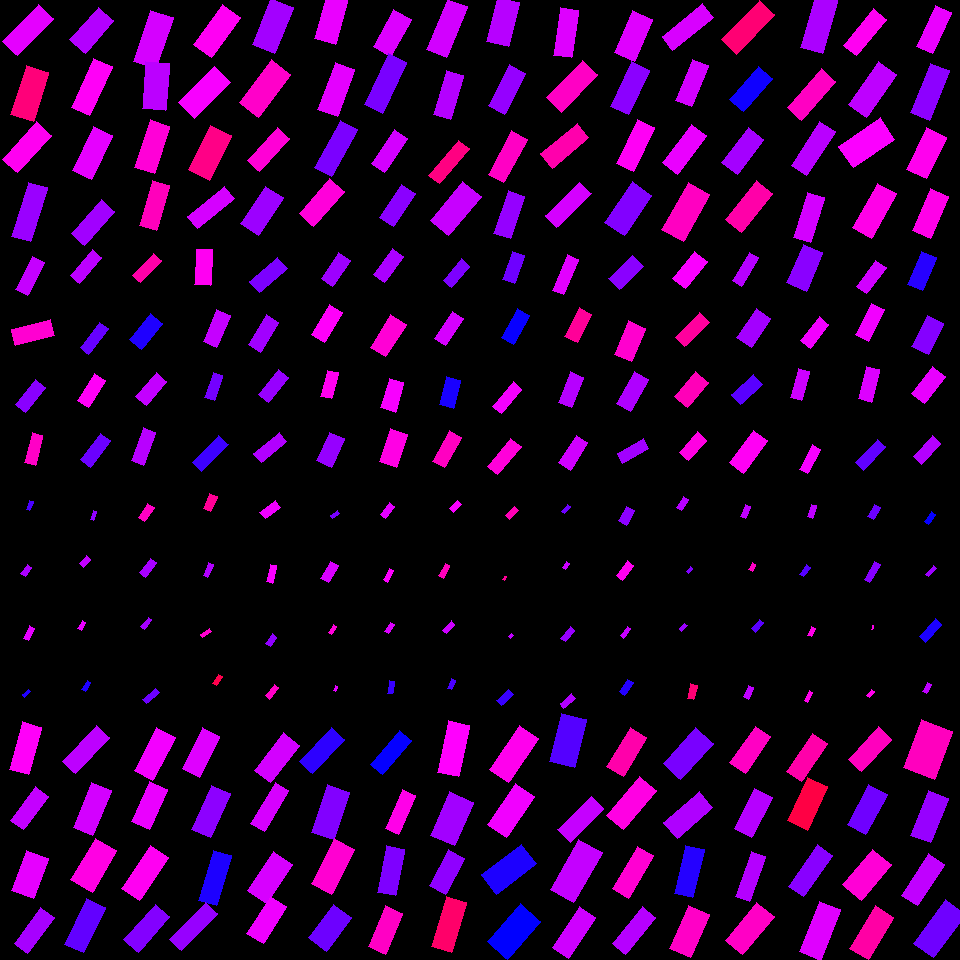

Source data for this figure (header and first rows):
, angleRotated, color, length, logWidthLengthRatio, x, y, centerX, centerY, width, lengthRotatedProjectX, widthRotatedProjectX, lengthRotatedProjectY, widthRotatedProjectY, vertexRightBottom, vertexRightTop, vertexLeftBottom, vertexLeftTop
0, 2.337, 0.8166, 51.37, -0.8918, 27.9, 29.98, 30, 30, 21.06, -35.63, 15.17, 37.01, -14.6, (17, 55), (2, 41), (53, 18), (38, 4)
1, 1.875, 0.9204, 51.13, -0.7872, 29.64, 93.47, 30, 90, 23.27, -15.31, 22.2, 48.79, -6.966, (33, 121), (10, 114), (48, 72), (26, 65)
2, 2.296, 0.8423, 50.39, -0.9031, 27.03, 147.2, 30, 150, 20.43, -33.42, 15.29, 37.72, -13.55, (17, 172), (2, 159), (51, 135), (36, 121)
3, 1.877, 0.7679, 56.74, -1.087, 29.45, 212, 30, 210, 19.14, -17.09, 18.25, 54.11, -5.763, (30, 241), (11, 236), (47, 187), (28, 182)
4, 2.286, 0.7837, 42.93, -0.7558, 91.61, 30.3, 90, 30, 20.16, -28.15, 15.22, 32.4, -13.22, (85, 53), (69, 39), (113, 20), (98, 7)
5, 1.993, 0.8379, 54.03, -0.9975, 91.93, 86.88, 90, 90, 19.93, -22.12, 18.18, 49.3, -8.157, (89, 115), (71, 107), (112, 66), (93, 58)
6, 2.024, 0.8175, 48.83, -0.8564, 92.46, 153.1, 90, 150, 20.74, -21.37, 18.65, 43.91, -9.074, (91, 179), (72, 170), (112, 135), (93, 126)
7, 2.301, 0.7725, 44.75, -0.932, 92.71, 222.5, 90, 210, 17.62, -29.83, 13.13, 33.35, -11.75, (84, 245), (71, 233), (114, 211), (101, 199)
8, 1.901, 0.8064, 53.88, -0.8197, 153.4, 39.4, 150, 30, 23.74, -17.48, 22.45, 50.97, -7.701, (155, 68), (133, 61), (173, 17), (150, 10)
9, 1.647, 0.7892, 47.26, -0.7019, 155.8, 86.32, 150, 90, 23.42, -3.589, 23.36, 47.12, -1.779, (165, 110), (142, 108), (169, 63), (145, 61)
10, 1.888, 0.8591, 49.96, -0.8871, 152.4, 146.6, 150, 150, 20.58, -15.6, 19.55, 47.46, -6.425, (154, 173), (134, 167), (169, 126), (150, 119)
11, 1.855, 0.8777, 46.5, -0.9483, 154.2, 205.7, 150, 210, 18.02, -13.02, 17.3, 44.64, -5.045, (156, 230), (139, 225), (169, 185), (152, 180)
12, 2.186, 0.8406, 49.73, -0.8072, 216.7, 31.05, 210, 30, 22.18, -28.72, 18.11, 40.6, -12.81, (211, 57), (193, 44), (240, 17), (222, 4)
13, 2.362, 0.8292, 51.1, -0.8041, 204.7, 92.59, 210, 90, 22.87, -36.34, 16.07, 35.92, -16.26, (194, 118), (178, 102), (230, 82), (214, 66)
14, 2.039, 0.912, 49.55, -0.7311, 210, 152.6, 210, 150, 23.85, -22.38, 21.28, 44.21, -10.77, (209, 180), (188, 169), (231, 135), (210, 125)
15, 2.458, 0.8064, 47.48, -1.114, 211.2, 207.8, 210, 210, 15.58, -36.82, 9.84, 29.99, -12.08, (197, 228), (187, 216), (234, 198), (224, 186)
16, 1.951, 0.7738, 49.69, -0.7084, 272.7, 25.6, 270, 30, 24.47, -18.45, 22.72, 46.13, -9.087, (274, 53), (252, 44), (293, 7), (270, -2)
17, 2.221, 0.8685, 53.85, -0.8149, 264.9, 88.63, 270, 90, 23.84, -32.61, 18.97, 42.86, -14.43, (258, 117), (239, 102), (290, 74), (271, 59)
18, 2.31, 0.8596, 44.49, -1.028, 268.5, 149.5, 270, 150, 15.91, -29.97, 11.76, 32.88, -10.71, (259, 171), (247, 160), (289, 138), (277, 127)
19, 2.158, 0.7692, 45.21, -0.7589, 262.2, 210.7, 270, 210, 21.17, -25.06, 17.62, 37.64, -11.73, (258, 235), (240, 223), (283, 197), (265, 186)
20, 1.841, 0.8196, 46.24, -0.7677, 331, 19.54, 330, 30, 21.46, -12.35, 20.68, 44.56, -5.731, (335, 44), (314, 38), (347, 0), (326, -5)
21, 1.927, 0.8157, 50.6, -0.8877, 336.4, 89.39, 330, 90, 20.83, -17.63, 19.52, 47.43, -7.256, (337, 116), (317, 109), (354, 69), (335, 62)
22, 2.068, 0.7474, 53.3, -1.011, 336, 148.7, 330, 150, 19.4, -25.42, 17.06, 46.85, -9.253, (331, 176), (314, 167), (357, 129), (340, 120)
23, 2.292, 0.8572, 46.22, -0.8643, 321.9, 202.7, 330, 210, 19.48, -30.51, 14.63, 34.72, -12.86, (313, 226), (299, 213), (344, 191), (329, 178)
24, 2.085, 0.8106, 42.48, -0.7438, 392.3, 32.84, 390, 30, 20.19, -20.89, 17.58, 36.99, -9.928, (390, 56), (373, 46), (411, 19), (393, 9)
25, 2.009, 0.7461, 56.3, -1.007, 385.5, 83.73, 390, 90, 20.56, -23.87, 18.62, 50.99, -8.716, (382, 113), (364, 104), (406, 62), (388, 53)
26, 2.157, 0.8047, 40.62, -0.9388, 389.6, 151, 390, 150, 15.89, -22.49, 13.23, 33.83, -8.795, (384, 172), (371, 163), (407, 138), (394, 129)
27, 2.147, 0.7573, 40.15, -0.8897, 397.8, 205.5, 390, 210, 16.49, -21.89, 13.83, 33.66, -8.992, (393, 226), (379, 217), (415, 193), (401, 184)
28, 1.952, 0.8042, 55.05, -0.9333, 447.2, 27.58, 450, 30, 21.65, -20.5, 20.09, 51.09, -8.063, (446, 57), (426, 49), (467, 6), (447, -1)
29, 1.864, 0.7845, 45.64, -0.9616, 448.7, 94.75, 450, 90, 17.45, -13.17, 16.71, 43.7, -5.035, (450, 119), (433, 114), (463, 75), (446, 70)
30, 2.277, 0.9151, 46.1, -1.243, 449, 161.9, 450, 150, 13.3, -29.93, 10.12, 35.06, -8.635, (439, 183), (428, 175), (469, 148), (458, 140)
31, 2.263, 0.7974, 50.91, -0.7706, 455.7, 208.9, 450, 210, 23.56, -32.49, 18.14, 39.2, -15.03, (448, 235), (430, 220), (481, 196), (462, 181)
32, 1.821, 0.7867, 45.72, -0.6938, 503, 21.77, 510, 30, 22.85, -11.32, 22.14, 44.3, -5.656, (508, 46), (486, 41), (519, 2), (497, -3)
33, 2.059, 0.7643, 45.55, -0.8885, 507, 89.5, 510, 90, 18.73, -21.38, 16.54, 40.22, -8.794, (504, 114), (488, 105), (525, 73), (509, 64)
34, 2.065, 0.8716, 49.41, -1.042, 507.6, 156.9, 510, 150, 17.44, -23.42, 15.35, 43.51, -8.265, (503, 182), (488, 174), (527, 139), (511, 130)
35, 1.894, 0.7644, 44.6, -0.9314, 509.4, 214.7, 510, 210, 17.57, -14.17, 16.66, 42.29, -5.584, (510, 238), (493, 233), (524, 196), (508, 190)
36, 1.707, 0.8118, 48.37, -0.9928, 565.8, 32.78, 570, 30, 17.92, -6.55, 17.76, 47.92, -2.427, (571, 57), (553, 55), (578, 10), (560, 7)
37, 2.34, 0.8715, 51.88, -0.941, 572.1, 86.4, 570, 90, 20.24, -36.08, 14.55, 37.27, -14.08, (561, 112), (546, 97), (597, 74), (582, 60)
38, 2.446, 0.8872, 47.77, -0.9567, 564.7, 145.7, 570, 150, 18.35, -36.68, 11.76, 30.6, -14.09, (552, 168), (540, 153), (588, 137), (577, 123)
39, 2.365, 0.8054, 47.98, -1.065, 568.3, 204.8, 570, 210, 16.54, -34.22, 11.6, 33.64, -11.8, (556, 227), (545, 215), (591, 193), (579, 182)
40, 1.98, 0.8126, 45.5, -0.7312, 633.2, 35.88, 630, 30, 21.9, -18.11, 20.09, 41.74, -8.718, (634, 61), (614, 52), (652, 19), (632, 10)
41, 2.004, 0.7579, 49.15, -0.9029, 630.1, 88.37, 630, 90, 19.93, -20.64, 18.08, 44.61, -8.368, (628, 114), (610, 106), (649, 70), (631, 61)
42, 2.016, 0.8396, 48.88, -0.9605, 635.7, 145.4, 630, 150, 18.71, -21.06, 16.88, 44.12, -8.059, (633, 171), (616, 163), (654, 127), (637, 119)
43, 2.17, 0.7521, 49.01, -0.7299, 628.4, 208.7, 630, 210, 23.62, -27.64, 19.51, 40.47, -13.32, (624, 235), (604, 222), (651, 195), (632, 181)
44, 2.457, 0.8079, 52.11, -1.11, 687.7, 27.08, 690, 30, 17.18, -40.37, 10.87, 32.96, -13.31, (672, 50), (662, 36), (713, 17), (702, 3)
45, 1.968, 0.8052, 44.77, -0.9847, 692, 82.93, 690, 90, 16.72, -17.33, 15.42, 41.28, -6.473, (691, 106), (675, 100), (708, 65), (692, 59)
46, 2.217, 0.8198, 48.15, -0.9182, 684.4, 149.2, 690, 150, 19.22, -29, 15.35, 38.44, -11.58, (677, 174), (662, 162), (706, 135), (691, 124)
47, 2.081, 0.8732, 54.06, -0.7822, 685.9, 212.3, 690, 210, 24.73, -26.42, 21.58, 47.17, -12.08, (683, 241), (661, 229), (709, 194), (688, 182)
48, 2.333, 0.9245, 55.11, -0.9262, 748, 27.37, 750, 30, 21.83, -38.05, 15.79, 39.87, -15.07, (736, 54), (721, 39), (774, 14), (759, 0)
49, 2.281, 0.6767, 44.23, -0.8874, 750.8, 89.01, 750, 90, 18.21, -28.83, 13.81, 33.55, -11.87, (743, 111), (729, 99), (772, 78), (758, 66)
50, 2.215, 0.7741, 43.71, -0.824, 742.6, 151, 750, 150, 19.17, -26.25, 15.33, 34.95, -11.52, (737, 174), (721, 162), (763, 139), (748, 127)
51, 2.238, 0.89, 49.82, -0.8652, 749.2, 206.9, 750, 210, 20.97, -30.83, 16.47, 39.13, -12.98, (741, 232), (725, 219), (772, 193), (756, 180)
52, 1.837, 0.7785, 53.97, -0.867, 819, 24, 810, 30, 22.68, -14.21, 21.88, 52.07, -5.973, (822, 53), (800, 47), (837, 0), (815, -5)
53, 2.288, 0.8729, 51.48, -0.9794, 811.4, 94.65, 810, 90, 19.33, -33.85, 14.56, 38.78, -12.71, (801, 120), (787, 107), (835, 81), (821, 68)
54, 2.153, 0.7876, 52.51, -1.054, 813.2, 148.2, 810, 150, 18.3, -28.88, 15.28, 43.86, -10.06, (806, 175), (791, 165), (835, 131), (819, 121)
55, 1.866, 0.8051, 47.18, -0.9765, 808.8, 217.6, 810, 210, 17.77, -13.73, 17, 45.13, -5.173, (810, 242), (793, 237), (824, 197), (807, 192)
56, 2.255, 0.8417, 47.25, -1.013, 864.8, 32.16, 870, 30, 17.16, -29.88, 13.3, 36.6, -10.85, (856, 55), (843, 45), (886, 19), (873, 8)
57, 2.182, 0.7911, 52, -0.863, 872.3, 89.47, 870, 90, 21.94, -29.85, 17.96, 42.57, -12.59, (866, 117), (848, 104), (896, 74), (878, 61)
58, 2.55, 0.831, 50.25, -0.6647, 866.7, 142.7, 870, 150, 25.85, -41.7, 14.42, 28.04, -21.45, (853, 167), (838, 146), (894, 139), (880, 117)
59, 2.08, 0.8483, 51.08, -0.8548, 874.1, 210.7, 870, 210, 21.73, -24.92, 18.97, 44.59, -10.6, (871, 238), (852, 227), (896, 193), (877, 183)
... 196 more rows
